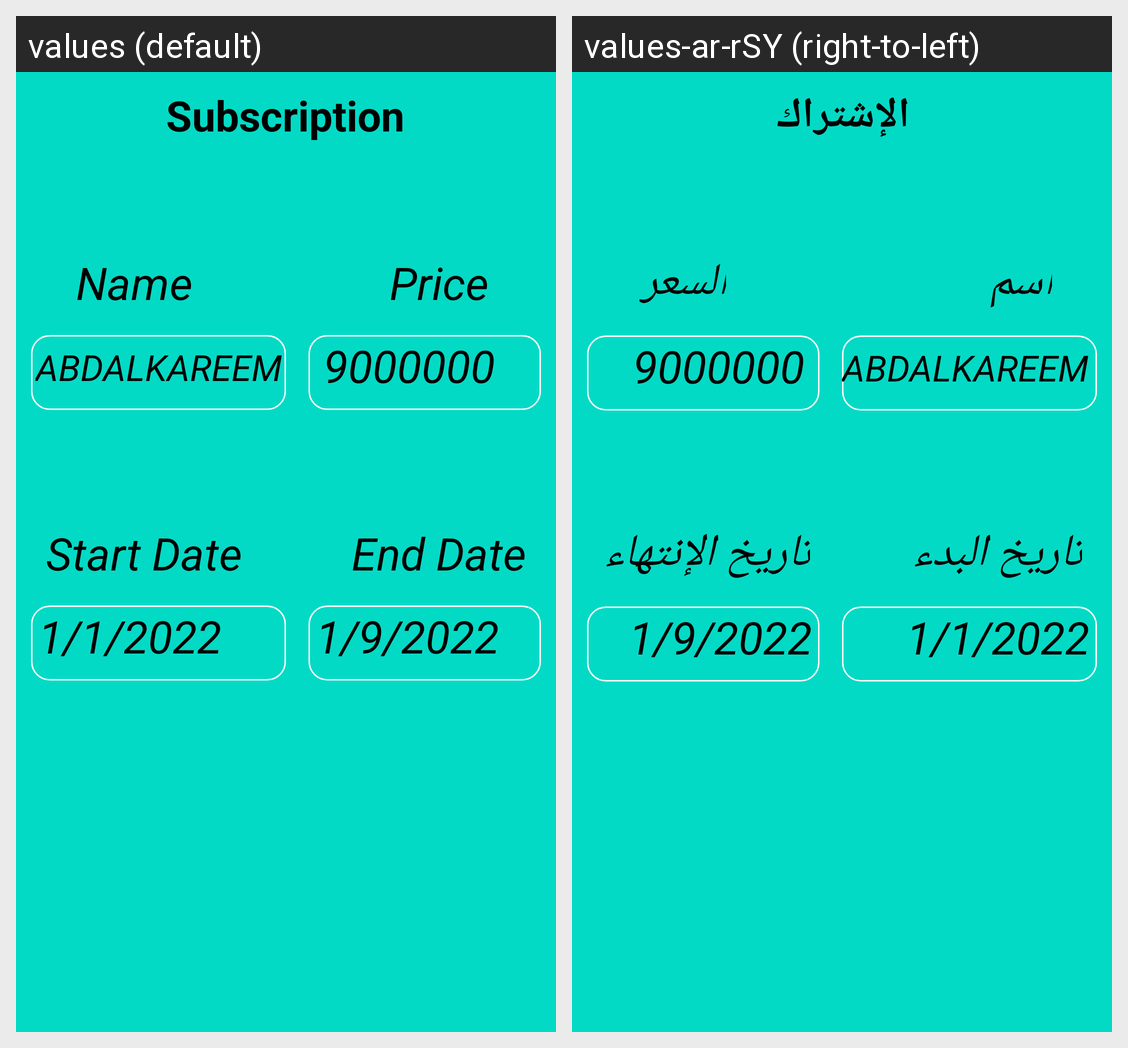

Here is an Android app screen in its default locale and in the app's own translations. Write out the translated-string differences for the strings that appear on this screen.
Android screen res/layout/fragment_subscription.xml rendered under 2 locales, left to right: values (default), values-ar-rSY (right-to-left). Device: Nexus 5 (rendered at 1080×1920; each locale shown at half size, 540×960, under a caption strip naming it); theme Theme.PGM.
Strings drawn on this screen, with the default value and each locale's value (text and hints the layout hard-codes, and strings that could not be matched under every locale, appear in the picture but are not listed):

subscription
  values: Subscription
  values-ar-rSY: الإشتراك

name
  values: Name
  values-ar-rSY: اسم

price
  values: Price
  values-ar-rSY: السعر

Nine_million
  values: 9000000
  values-ar-rSY: 9000000  [not translated; the default value is used]

start_date
  values: Start Date
  values-ar-rSY: تاريخ البدء

end_date
  values: End Date
  values-ar-rSY: تاريخ الإنتهاء

_1_1_2022
  values: 1/1/2022
  values-ar-rSY: 1/1/2022  [not translated; the default value is used]

_1_9_2022
  values: 1/9/2022
  values-ar-rSY: 1/9/2022  [not translated; the default value is used]
